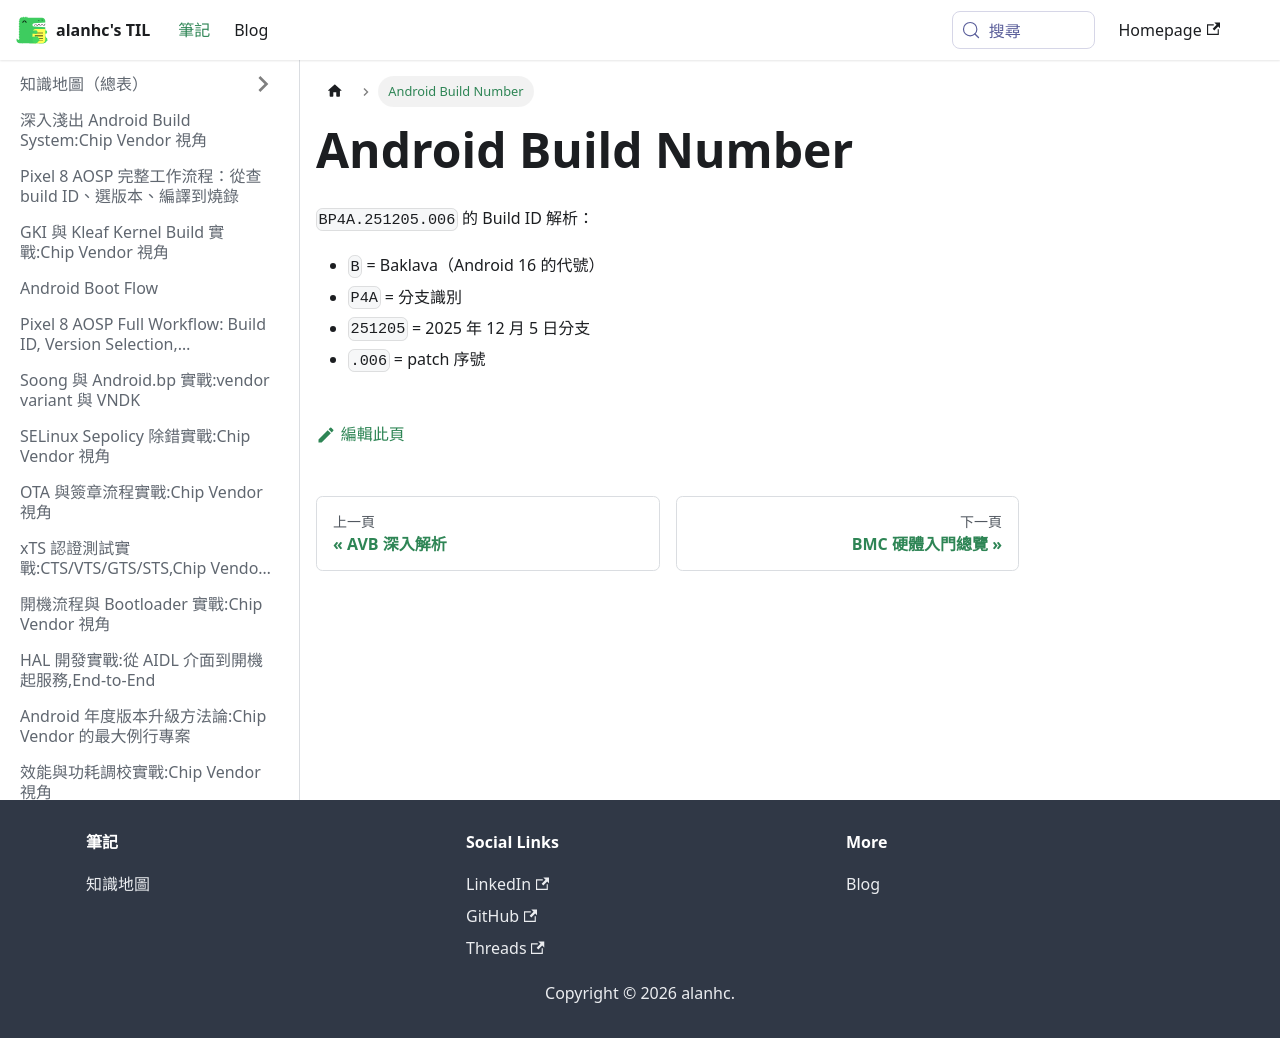

repository: alanhc/til · page: docs/Android_build_number.html · generator: docusaurus

# Android Build Number

`BP4A.251205.006` 的 Build ID 解析：

- `B` = Baklava（Android 16 的代號）
- `P4A` = 分支識別
- `251205` = 2025 年 12 月 5 日分支
- `.006` = patch 序號
